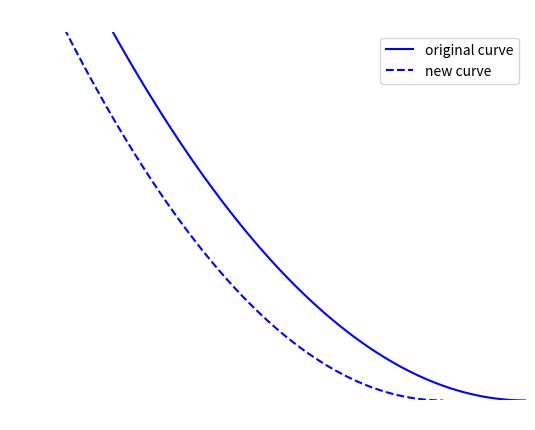

This chart was generated by the following Python code: (Note: this script raises an exception after producing the figure.)
import matplotlib.pyplot as plt
import numpy as np

# Erstellen Sie ein Array von x-Werten
x = np.linspace(0, 6, 100)  # Erzeugt 100 Werte von 0 bis 5

# Erstellen Sie eine Funktion y = f(x), z.B. y = x^2
y = (x-6)**2

# Erstellen Sie ein Diagramm für die erste Funktion (Standardfarbe und Linienstil)
plt.plot(x, y, color='blue', label='original curve')

# Erstellen Sie eine Funktion y = f(x), z.B. y = x^2
x = np.linspace(0, 5, 100)  # Erzeugt 100 Werte von 0 bis 5

y = 1.2*(x-5)**2

# Erstellen Sie ein Diagramm für die erste Funktion (Standardfarbe und Linienstil)
plt.plot(x, y, color='blue', linestyle='--', label='new curve')

# Beschriftungen und Titel anpassen
plt.xlabel('Menge', color='white')
plt.ylabel('Preis', color='white')
plt.title('Nachfragekurve', color='white')  # Verwenden von LaTeX für mathematische Symbole

# Achsenfarben anpassen
ax = plt.gca()
ax.spines['bottom'].set_color('white')
ax.spines['top'].set_color('white')
ax.spines['right'].set_color('white')
ax.spines['left'].set_color('white')

plt.xlim(0, 6)  # X-Achse von 0 bis 5
plt.ylim(0, 25)  # Y-Achse von 0 bis 25

# Achsenticks ausblenden
ax.set_xticks([])
ax.set_yticks([])

# Legende hinzufügen
plt.legend()

# Das Diagramm als PNG-Datei mit transparentem Hintergrund speichern
plt.savefig('demand_curve/to_the_left.png', transparent=True)

# Das Diagramm anzeigen (optional, wenn Sie es sehen möchten)
# plt.show()

# Schließen Sie das Diagramm
plt.close()
